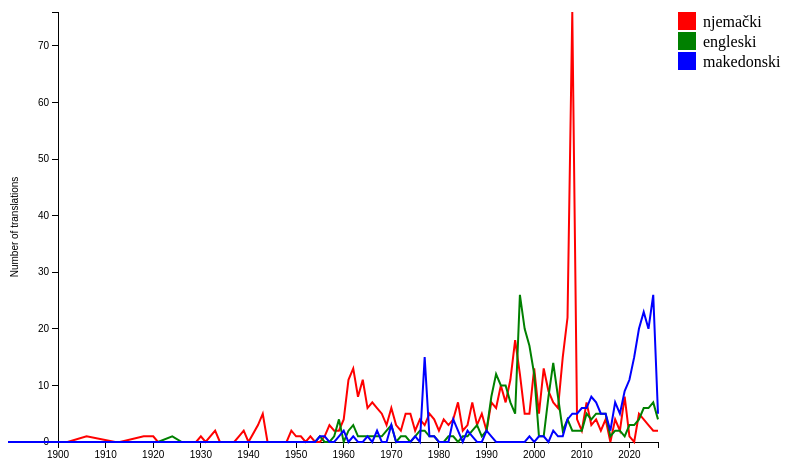
D3 v3 page, settled after 360 driven frames (6 s of simulated time); the page loaded 1 data file(s).


d3.json("baza-prijevoda-hrvatske-književnosti.json", function(error, data) {
  if (error) return;

  var langs = ["njemački", "engleski", "makedonski"];
  var colors = { "njemački": "red", "engleski": "green", "makedonski": "blue" };

  var counts = {};
  data.forEach(function(d) {
    var lang = d["Strani jezik"];
    var year = +d["Godina izdanja"];
    if (langs.indexOf(lang) >= 0 && !isNaN(year)) {
      counts[lang] = counts[lang] || {};
      counts[lang][year] = (counts[lang][year] || 0) + 1;
    }
  });

  var allYears = d3.set(data.map(function(d){ return +d["Godina izdanja"]; })).values().map(Number).sort();
  var maxYear = d3.max(allYears);

  var series = langs.map(function(lang){
    return {
      lang: lang,
      values: allYears.map(function(year){
        return { year: year, count: (counts[lang] && counts[lang][year]) || 0 };
      })
    };
  });

  var margin = {top: 20, right: 150, bottom: 50, left: 50},
      width = 800 - margin.left - margin.right,
      height = 500 - margin.top - margin.bottom;

  var x = d3.scale.linear()
            .domain([1900, maxYear])
            .range([0, width]);

  var y = d3.scale.linear()
            .domain([0, d3.max(series, function(s){ return d3.max(s.values, function(d){ return d.count; }); })])
            .range([height, 0]);

  var xAxis = d3.svg.axis().scale(x).orient("bottom").tickFormat(d3.format("d"));
  var yAxis = d3.svg.axis().scale(y).orient("left").ticks(10);

  var line = d3.svg.line()
               .x(function(d){ return x(d.year); })
               .y(function(d){ return y(d.count); });

  var svg = d3.select("body").append("svg")
              .attr("width", width + margin.left + margin.right)
              .attr("height", height + margin.top + margin.bottom)
            .append("g")
              .attr("transform", "translate(" + margin.left + "," + margin.top + ")");

  svg.append("g").attr("class","x axis").attr("transform","translate(0," + height + ")").call(xAxis);
  svg.append("g").attr("class","y axis").call(yAxis)
     .append("text").attr("transform","rotate(-90)").attr("y",-40).attr("x",-height/2)
     .style("text-anchor","middle").text("Number of translations");

  series.forEach(function(s){
    svg.append("path")
       .datum(s.values)
       .attr("class","line")
       .attr("d", line)
       .style("stroke", colors[s.lang]);
  });

  var legend = svg.selectAll(".legend")
                  .data(langs)
                  .enter().append("g")
                  .attr("class", "legend")
                  .attr("transform", function(d,i){ return "translate(0," + i*20 + ")"; });

  legend.append("rect")
        .attr("x", width + 20)
        .attr("width", 18)
        .attr("height", 18)
        .style("fill", function(d){ return colors[d]; });

  legend.append("text")
        .attr("x", width + 45)
        .attr("y", 9)
        .attr("dy", ".35em")
        .text(function(d){ return d; });

});


### data: baza-prijevoda-hrvatske-književnosti.json
[
 {
  "ISBN": "953-6343-11-8",
  "ISSN": "",
  "Izvor": "Crolist/NSK",
  "Column1": "",
  "Izdavac": "Hrvatski centar ITI-Unesco",
  "Urednik": "",
  "Anotacija": "",
  "Tip izdanja": "1",
  "Strani jezik": "španjolski",
  "Vrsta teksta": "drama",
  "Godina izdanja": "1998",
  "Mjesto izdanja": "Zagreb",
  "Zemlja izdanja": "Hrvatska",
  "Naziv biblioteke": "Biblioteka Mansioni",
  "Naziv publikacije": "",
  "Ime i prezime autora": "Tomislav  Bakarić",
  "Ime i prezime prevoditelja": "Ana Blažeković",
  "Naslov djela na stranom jeziku": "La muerte de Stjepan Radić",
  "Naslov djela na hrvatskom jeziku": "Smrt Stjepana Radića"
 },
 {
  "ISBN": "80-86515-52-4",
  "ISSN": "",
  "Izvor": "strana potpora Ministarstva kulture",
  "Column1": "",
  "Izdavac": "Vydalo nakladatelstvi Havran, s.r.o.",
  "Urednik": "Irena Wenigova",
  "Anotacija": "",
  "Tip izdanja": "1",
  "Strani jezik": "češki",
  "Vrsta teksta": "proza - roman",
  "Godina izdanja": "2005",
  "Mjesto izdanja": "Praha",
  "Zemlja izdanja": "Češka",
  "Naziv biblioteke": "Edice Kamikaze, sv. 14",
  "Naziv publikacije": "",
  "Ime i prezime autora": "Antun  Šoljan",
  "Ime i prezime prevoditelja": "Dušan Karpatsky",
  "Naslov djela na stranom jeziku": "Zradci/Kratki izlet",
  "Naslov djela na hrvatskom jeziku": "Izdajice/Kratki izlet"
 },
 {
  "ISBN": "",
  "ISSN": "",
  "Izvor": "Twentieth century croatian poetry in tra…",
  "Column1": "",
  "Izdavac": "Matica hrvatska",
  "Urednik": "Alec Brown",
  "Anotacija": "",
  "Tip izdanja": "1",
  "Strani jezik": "engleski",
  "Vrsta teksta": "pjesništvo",
  "Godina izdanja": "1961",
  "Mjesto izdanja": "Zagreb",
  "Zemlja izdanja": "Hrvatska",
  "Naziv biblioteke": "",
  "Naziv publikacije": "",
  "Ime i prezime autora": "Ivan Goran Kovačić",
  "Ime i prezime prevoditelja": "Alec Brown",
  "Naslov djela na stranom jeziku": "The Pit",
  "Naslov djela na hrvatskom jeziku": "Jama"
 },
 {
  "ISBN": "0-912678-61-5",
  "ISSN": "",
  "Izvor": "Crolist/NSK",
  "Column1": "",
  "Izdavac": "Greenfield Center, N.Y: The Greenfield R…",
  "Urednik": "",
  "Anotacija": "",
  "Tip izdanja": "1",
  "Strani jezik": "engleski",
  "Vrsta teksta": "pjesništvo",
  "Godina izdanja": "1983",
  "Mjesto izdanja": "New York",
  "Zemlja izdanja": "SAD",
  "Naziv biblioteke": "Greenfield Review chapbook, 61",
  "Naziv publikacije": "",
  "Ime i prezime autora": "Slavko Mihalić",
  "Ime i prezime prevoditelja": "Charles Simic, Peter Kastmiler",
  "Naslov djela na stranom jeziku": "Atlantis:selected poems 1953-1982",
  "Naslov djela na hrvatskom jeziku": "Atlantida"
 },
 {
  "ISBN": "",
  "ISSN": "",
  "Izvor": "Crolist/NSK",
  "Column1": "",
  "Izdavac": "Rilindja",
  "Urednik": "",
  "Anotacija": "",
  "Tip izdanja": "1",
  "Strani jezik": "albanski",
  "Vrsta teksta": "pjesništvo",
  "Godina izdanja": "1988",
  "Mjesto izdanja": "Priština",
  "Zemlja izdanja": "Albanija",
  "Naziv biblioteke": "Biblioteka Orfeu",
  "Naziv publikacije": "",
  "Ime i prezime autora": "Slavko Mihalić",
  "Ime i prezime prevoditelja": "Hasan Mekuli",
  "Naslov djela na stranom jeziku": "Atlantida",
  "Naslov djela na hrvatskom jeziku": "Atlantida"
 },
 {
  "ISBN": "86-323-0125-X",
  "ISSN": "",
  "Izvor": "Crolist/NSK",
  "Column1": "",
  "Izdavac": "Forum",
  "Urednik": "",
  "Anotacija": "",
  "Tip izdanja": "1",
  "Strani jezik": "mađarski",
  "Vrsta teksta": "pjesništvo",
  "Godina izdanja": "1987",
  "Mjesto izdanja": "Novi Sad",
  "Zemlja izdanja": "Jugoslavija (bivša)",
  "Naziv biblioteke": "",
  "Naziv publikacije": "",
  "Ime i prezime autora": "Slavko Mihalić",
  "Ime i prezime prevoditelja": "Acs Karoly",
  "Naslov djela na stranom jeziku": "Atlantisz",
  "Naslov djela na hrvatskom jeziku": "Atlantida"
 },
 {
  "ISBN": "0810111004 pbk.",
  "ISSN": "",
  "Izvor": "Central European University Library",
  "Column1": "",
  "Izdavac": "Northwestern University Press",
  "Urednik": "",
  "Anotacija": "",
  "Tip izdanja": "1",
  "Strani jezik": "engleski",
  "Vrsta teksta": "proza - roman",
  "Godina izdanja": "1988",
  "Mjesto izdanja": "Evanston",
  "Zemlja izdanja": "SAD",
  "Naziv biblioteke": "Writings from an unbound Europe, Literat…",
  "Naziv publikacije": "",
  "Ime i prezime autora": "Dubravka Ugrešić",
  "Ime i prezime prevoditelja": "Celia Hawkesworth, Michael Henry Heim",
  "Naslov djela na stranom jeziku": "In the jaws of life",
  "Naslov djela na hrvatskom jeziku": "Štefica Cvek u raljama života"
 },
 {
  "ISBN": "8676490066 pbk.",
  "ISSN": "",
  "Izvor": "Central European University Library",
  "Column1": "",
  "Izdavac": "Durieux",
  "Urednik": "",
  "Anotacija": "",
  "Tip izdanja": "1",
  "Strani jezik": "engleski",
  "Vrsta teksta": "proza - roman",
  "Godina izdanja": "1991",
  "Mjesto izdanja": "Zagreb",
  "Zemlja izdanja": "Hrvatska",
  "Naziv biblioteke": "",
  "Naziv publikacije": "",
  "Ime i prezime autora": "Irena  Vrkljan",
  "Ime i prezime prevoditelja": "Celia Hawkesworth",
  "Naslov djela na stranom jeziku": "Marina or about biography",
  "Naslov djela na hrvatskom jeziku": "Marina ili O biografiji"
 },
 "... 2,781 more items"
]